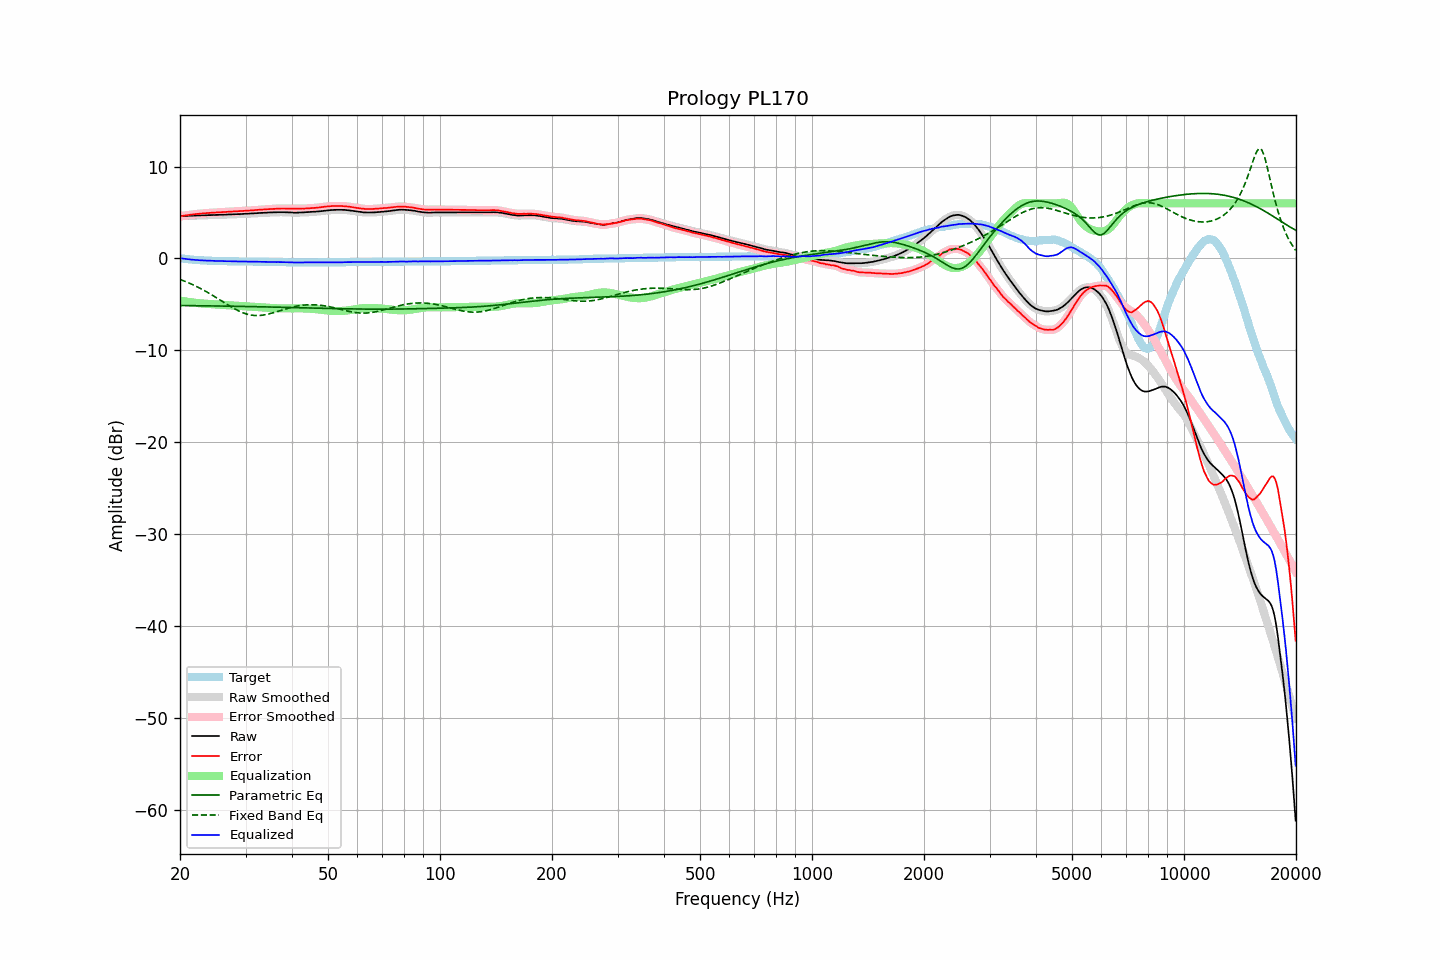

The data file committed next to this chart (first rows):
frequency, raw, error, smoothed, error_smoothed, equalization, parametric_eq, fixed_band_eq, equalized_raw, equalized_smoothed, target
20.00, 4.61, 4.58, 4.61, 4.59, -4.58, -5.11, -2.28, 0.03, 0.03, 0.03
20.20, 4.61, 4.61, 4.62, 4.61, -4.61, -5.12, -2.34, 0.00, 0.01, 0.00
20.40, 4.62, 4.64, 4.62, 4.64, -4.64, -5.12, -2.41, -0.02, -0.02, -0.02
20.61, 4.62, 4.66, 4.63, 4.67, -4.67, -5.12, -2.48, -0.04, -0.04, -0.04
20.81, 4.63, 4.69, 4.63, 4.69, -4.69, -5.12, -2.55, -0.06, -0.06, -0.06
21.02, 4.63, 4.71, 4.64, 4.72, -4.72, -5.12, -2.62, -0.09, -0.08, -0.08
21.23, 4.64, 4.74, 4.64, 4.74, -4.74, -5.13, -2.70, -0.10, -0.10, -0.10
21.44, 4.64, 4.76, 4.65, 4.77, -4.77, -5.13, -2.78, -0.12, -0.12, -0.12
21.66, 4.65, 4.79, 4.65, 4.79, -4.79, -5.13, -2.86, -0.14, -0.14, -0.14
21.87, 4.66, 4.81, 4.66, 4.81, -4.81, -5.13, -2.94, -0.15, -0.15, -0.15
22.09, 4.66, 4.83, 4.67, 4.83, -4.83, -5.13, -3.02, -0.17, -0.16, -0.17
22.31, 4.67, 4.85, 4.67, 4.85, -4.85, -5.14, -3.11, -0.18, -0.18, -0.18
22.54, 4.67, 4.86, 4.68, 4.87, -4.87, -5.14, -3.20, -0.19, -0.19, -0.19
22.76, 4.68, 4.88, 4.68, 4.88, -4.88, -5.14, -3.29, -0.20, -0.20, -0.20
22.99, 4.68, 4.89, 4.69, 4.90, -4.90, -5.14, -3.38, -0.21, -0.21, -0.21
23.22, 4.69, 4.91, 4.69, 4.91, -4.91, -5.15, -3.48, -0.22, -0.22, -0.22
23.45, 4.69, 4.92, 4.70, 4.93, -4.93, -5.15, -3.57, -0.23, -0.23, -0.23
23.69, 4.70, 4.94, 4.70, 4.94, -4.94, -5.15, -3.67, -0.23, -0.23, -0.24
23.92, 4.71, 4.95, 4.71, 4.95, -4.95, -5.15, -3.77, -0.24, -0.24, -0.24
24.16, 4.71, 4.96, 4.72, 4.96, -4.96, -5.16, -3.88, -0.25, -0.25, -0.25
24.40, 4.72, 4.97, 4.72, 4.97, -4.97, -5.16, -3.98, -0.25, -0.25, -0.25
24.65, 4.72, 4.98, 4.73, 4.98, -4.99, -5.16, -4.09, -0.26, -0.26, -0.26
24.89, 4.73, 4.99, 4.73, 5.00, -5.00, -5.16, -4.19, -0.26, -0.26, -0.26
25.14, 4.73, 5.00, 4.74, 5.01, -5.01, -5.17, -4.30, -0.27, -0.27, -0.27
25.39, 4.74, 5.02, 4.74, 5.02, -5.02, -5.17, -4.41, -0.27, -0.28, -0.28
25.65, 4.74, 5.02, 4.75, 5.03, -5.03, -5.17, -4.52, -0.28, -0.28, -0.28
25.91, 4.75, 5.04, 4.75, 5.04, -5.04, -5.17, -4.63, -0.28, -0.28, -0.29
26.16, 4.76, 5.05, 4.76, 5.05, -5.05, -5.18, -4.74, -0.29, -0.29, -0.29
26.43, 4.76, 5.05, 4.77, 5.06, -5.06, -5.18, -4.85, -0.30, -0.29, -0.29
26.69, 4.77, 5.07, 4.77, 5.07, -5.07, -5.18, -4.96, -0.30, -0.30, -0.30
26.96, 4.78, 5.08, 4.78, 5.08, -5.08, -5.19, -5.07, -0.30, -0.30, -0.30
27.23, 4.78, 5.09, 4.79, 5.09, -5.09, -5.19, -5.18, -0.31, -0.30, -0.31
27.50, 4.79, 5.10, 4.79, 5.10, -5.10, -5.19, -5.28, -0.31, -0.31, -0.31
27.77, 4.80, 5.11, 4.80, 5.11, -5.11, -5.19, -5.38, -0.31, -0.31, -0.31
28.05, 4.80, 5.12, 4.81, 5.12, -5.12, -5.20, -5.48, -0.32, -0.32, -0.32
28.33, 4.81, 5.13, 4.81, 5.13, -5.13, -5.20, -5.57, -0.32, -0.32, -0.32
28.62, 4.81, 5.13, 4.82, 5.14, -5.14, -5.20, -5.66, -0.33, -0.32, -0.32
28.90, 4.82, 5.15, 4.82, 5.15, -5.15, -5.21, -5.75, -0.32, -0.32, -0.33
29.19, 4.83, 5.16, 4.83, 5.16, -5.16, -5.21, -5.83, -0.32, -0.33, -0.33
29.48, 4.83, 5.16, 4.84, 5.17, -5.17, -5.21, -5.90, -0.33, -0.33, -0.33
29.78, 4.84, 5.17, 4.85, 5.17, -5.18, -5.22, -5.96, -0.33, -0.33, -0.33
30.08, 4.85, 5.18, 4.85, 5.19, -5.19, -5.22, -6.02, -0.33, -0.33, -0.33
30.38, 4.86, 5.20, 4.86, 5.20, -5.20, -5.22, -6.07, -0.33, -0.33, -0.34
30.68, 4.87, 5.21, 4.87, 5.21, -5.21, -5.23, -6.11, -0.34, -0.34, -0.34
30.99, 4.88, 5.22, 4.88, 5.23, -5.22, -5.23, -6.15, -0.34, -0.34, -0.34
31.30, 4.89, 5.23, 4.89, 5.24, -5.24, -5.23, -6.17, -0.34, -0.34, -0.34
31.61, 4.90, 5.25, 4.90, 5.25, -5.25, -5.24, -6.19, -0.35, -0.35, -0.35
31.93, 4.91, 5.26, 4.91, 5.26, -5.26, -5.24, -6.20, -0.35, -0.35, -0.35
32.24, 4.92, 5.27, 4.93, 5.28, -5.28, -5.25, -6.21, -0.35, -0.35, -0.35
32.57, 4.93, 5.29, 4.94, 5.29, -5.29, -5.25, -6.20, -0.36, -0.35, -0.36
32.89, 4.95, 5.31, 4.95, 5.31, -5.31, -5.25, -6.19, -0.35, -0.36, -0.36
33.22, 4.95, 5.31, 4.96, 5.32, -5.32, -5.26, -6.17, -0.36, -0.36, -0.36
33.55, 4.96, 5.33, 4.97, 5.33, -5.33, -5.26, -6.15, -0.37, -0.37, -0.37
33.89, 4.97, 5.34, 4.97, 5.34, -5.35, -5.26, -6.12, -0.37, -0.37, -0.37
34.23, 4.98, 5.35, 4.98, 5.36, -5.36, -5.27, -6.08, -0.37, -0.37, -0.37
34.57, 4.99, 5.37, 5.00, 5.37, -5.37, -5.27, -6.04, -0.38, -0.38, -0.38
34.92, 5.00, 5.38, 5.00, 5.38, -5.38, -5.28, -6.00, -0.38, -0.38, -0.38
35.27, 5.01, 5.39, 5.01, 5.40, -5.39, -5.28, -5.95, -0.38, -0.38, -0.38
35.62, 5.01, 5.40, 5.02, 5.40, -5.40, -5.28, -5.90, -0.39, -0.38, -0.39
35.97, 5.02, 5.41, 5.02, 5.41, -5.41, -5.29, -5.85, -0.39, -0.39, -0.39
... 635 more rows
